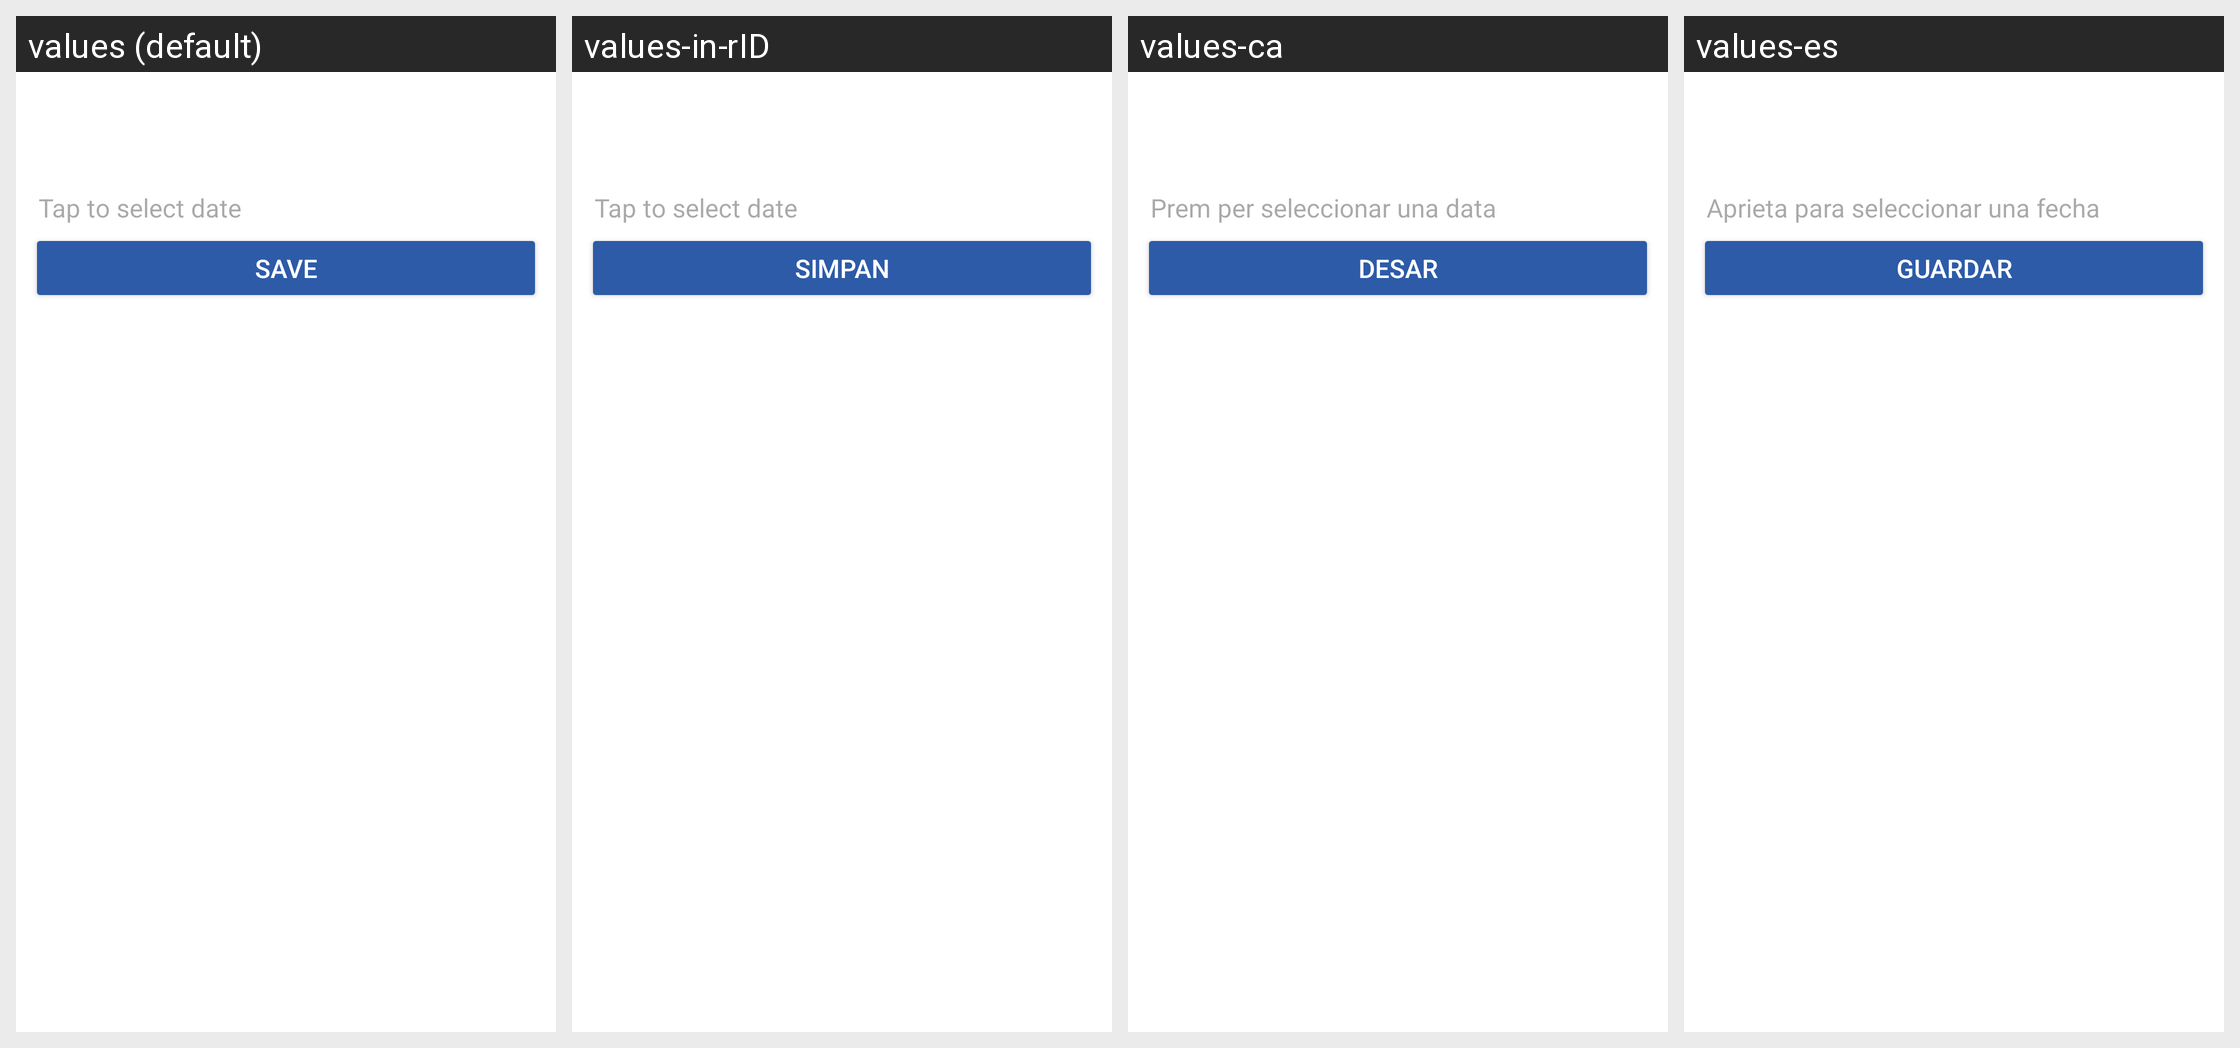

For this localized Android screen grid, give each drawn string resource with its value in every locale shown.
Android screen res/layout/activity_center_details.xml rendered under 4 locales, left to right: values (default), values-in-rID, values-ca, values-es. Device: Nexus 5 (rendered at 1080×1920; each locale shown at half size, 540×960, under a caption strip naming it); theme MaterialAppTheme.
Other locales in the repository, not shown: values-en, values-fr, values-hi, values-kn, values-my, values-sw, values-zh.
Strings drawn on this screen, with the default value and each locale's value (text and hints the layout hard-codes, and strings that could not be matched under every locale, appear in the picture but are not listed):

tap_to_select_date
  values: Tap to select date
  values-in-rID: Tap to select date  [not translated; the default value is used]
  values-ca: Prem per seleccionar una data
  values-es: Aprieta para seleccionar una fecha

save
  values: Save
  values-in-rID: Simpan
  values-ca: Desar
  values-es: Guardar
